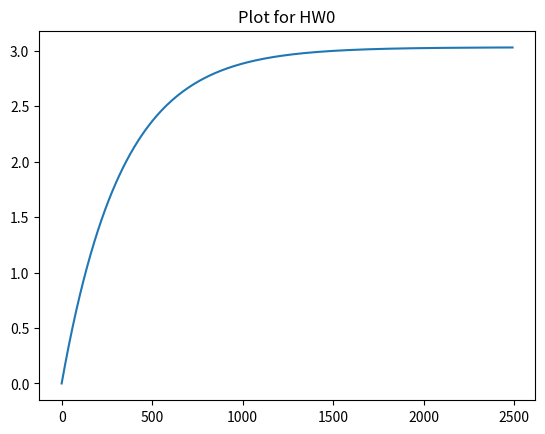

Write the Python code that produced this figure.
# import micropython
import time
import math
import matplotlib
from matplotlib import pyplot as plt

t = []
for i in range(250):
    t.append(i*10)

v_max = 3.03
r = 100
c = 3.3
data = []

for i in t:
    value = (3.03*(1-math.exp(-i/(r*c))))
    data.append(value)
    
print(data)
   # time.sleep(5)


fig, ax = plt.subplots() 
ax.plot(t, data)  # create a plot of the filtered data
ax.set_title("Plot for HW0")    # create a title for the plot
plt.show() 